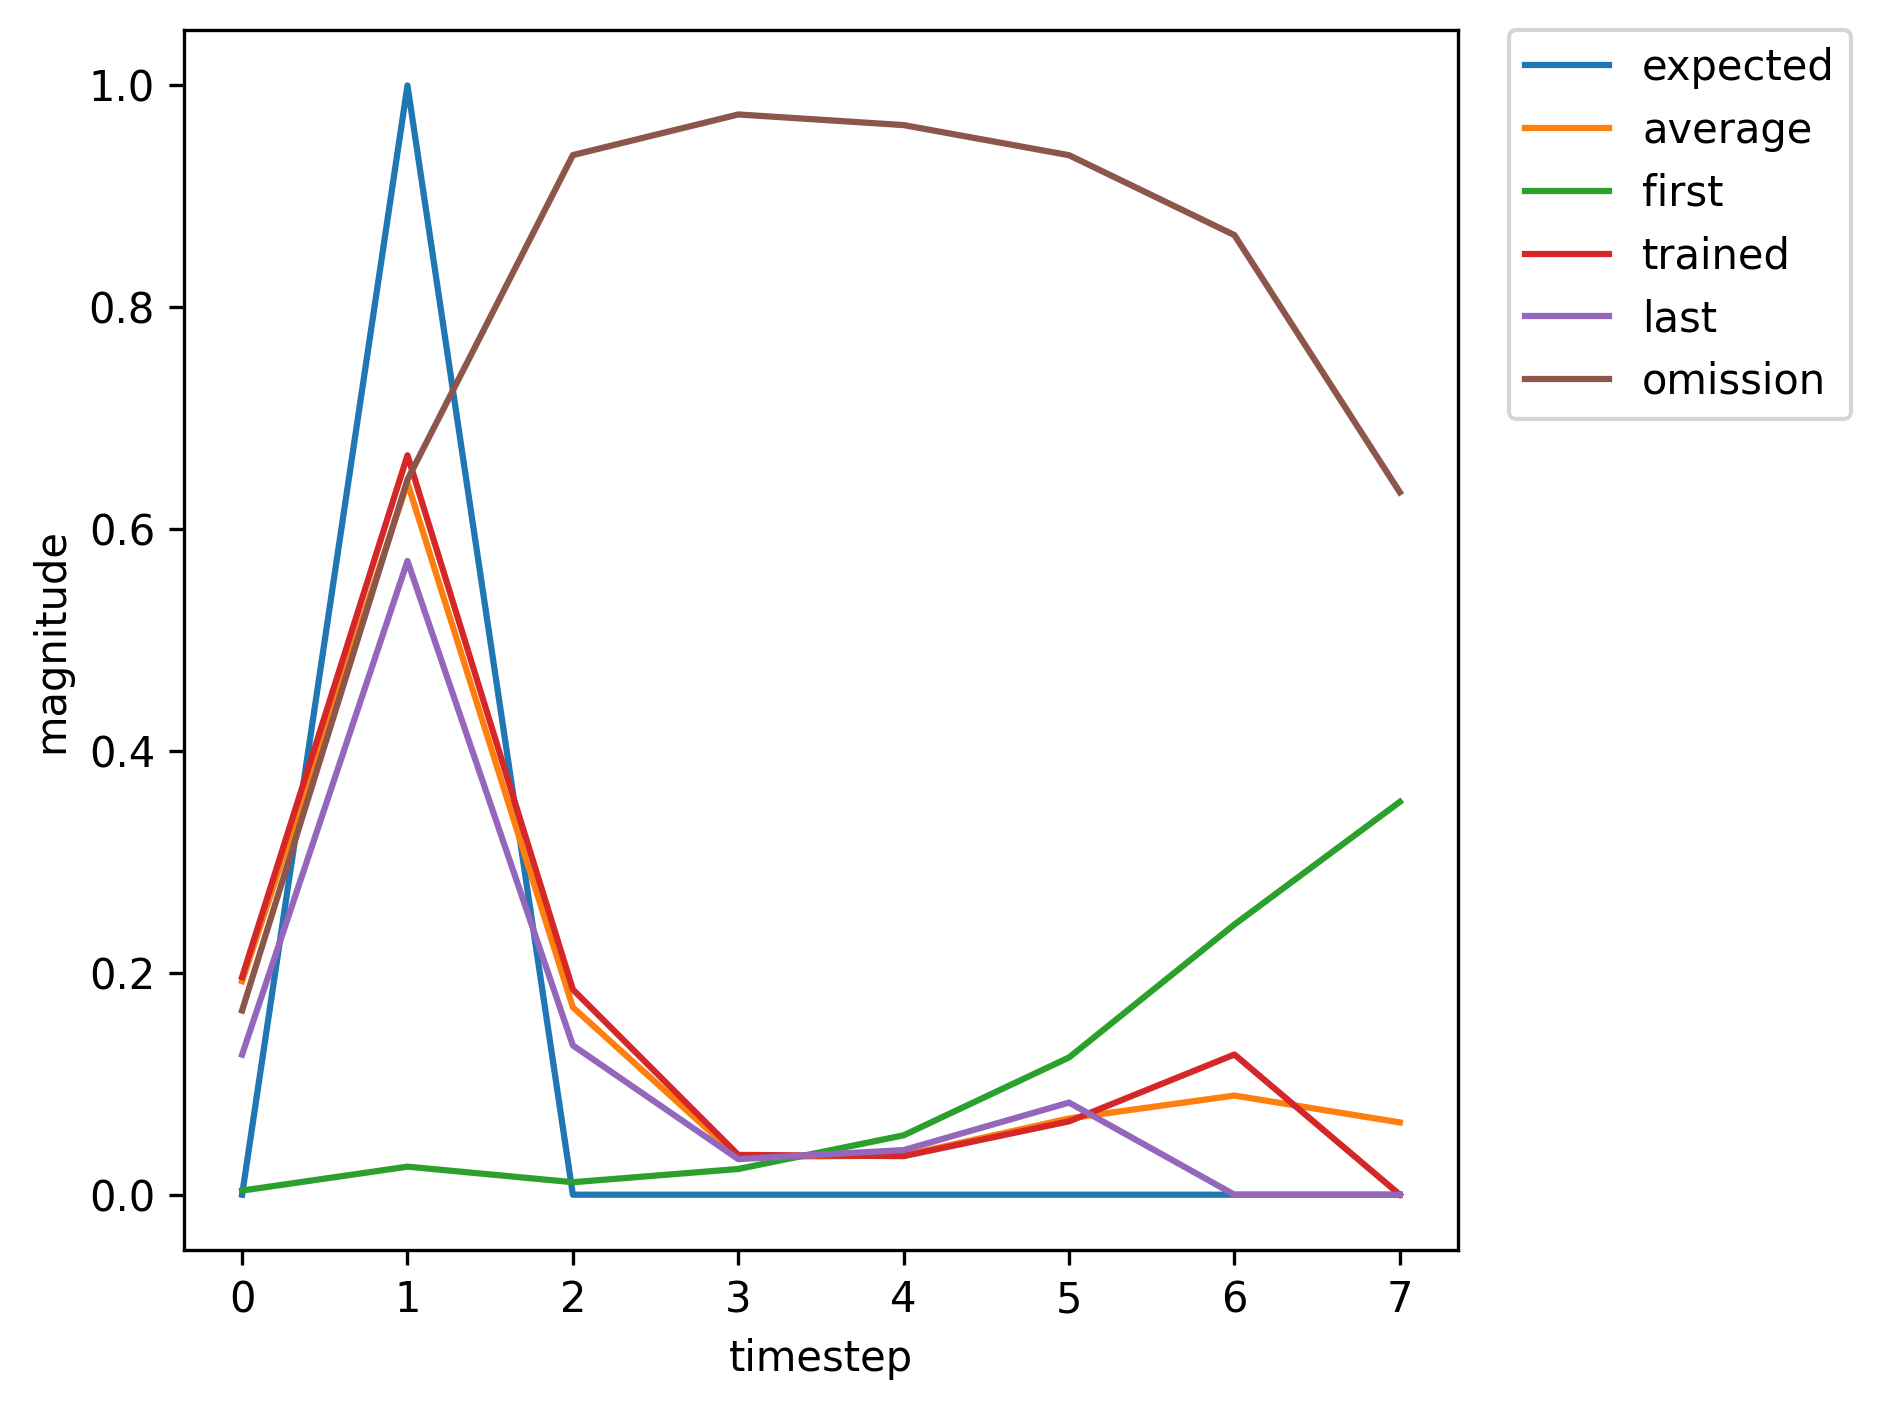

The data file committed next to this chart (first rows):
, input, expected_output, network_output
0, 1, 0, 0.003715
1, 2, 1, 0.02529
2, 0, 0, 0.01126
3, 0, 0, 0.02319
4, 0, 0, 0.05355
5, 0, 0, 0.1238
6, 0, 0, 0.2436
7, 0, 0, 0.3542
8, 1, 0, 0.3898
9, 2, 1, 0.7813
10, 0, 0, 0.2314
11, 0, 0, 0.03592
12, 0, 0, 0.02712
13, 0, 0, 0.04666
14, 0, 0, 0.08087
15, 1, 0, 0.1183
16, 2, 1, 0.5374
17, 0, 0, 0.1144
18, 0, 0, 0.02925
19, 0, 0, 0.03994
20, 0, 0, 0.08278
21, 0, 0, 0.1636
22, 0, 0, 0.2516
23, 1, 0, 0.2925
24, 2, 1, 0.723
25, 0, 0, 0.2025
26, 0, 0, 0.03428
27, 0, 0, 0.0297
28, 0, 0, 0.05317
29, 0, 0, 0.09522
30, 0, 0, 0.1419
31, 1, 0, 0.1672
32, 2, 1, 0.5907
33, 0, 0, 0.1328
34, 0, 0, 0.02891
35, 0, 0, 0.03504
36, 0, 0, 0.06828
37, 0, 0, 0.1283
38, 1, 0, 0.1932
39, 2, 1, 0.66
40, 0, 0, 0.18
41, 0, 0, 0.03518
42, 0, 0, 0.03483
43, 0, 0, 0.06648
44, 0, 0, 0.127
45, 1, 0, 0.1961
46, 2, 1, 0.6665
47, 0, 0, 0.185
48, 0, 0, 0.03589
49, 0, 0, 0.03478
50, 0, 0, 0.06614
51, 0, 0, 0.1264
52, 1, 0, 0.1956
53, 2, 1, 0.6661
54, 0, 0, 0.1848
55, 0, 0, 0.03589
56, 0, 0, 0.03481
57, 0, 0, 0.06624
58, 0, 0, 0.1266
59, 1, 0, 0.196
... 309 more rows
